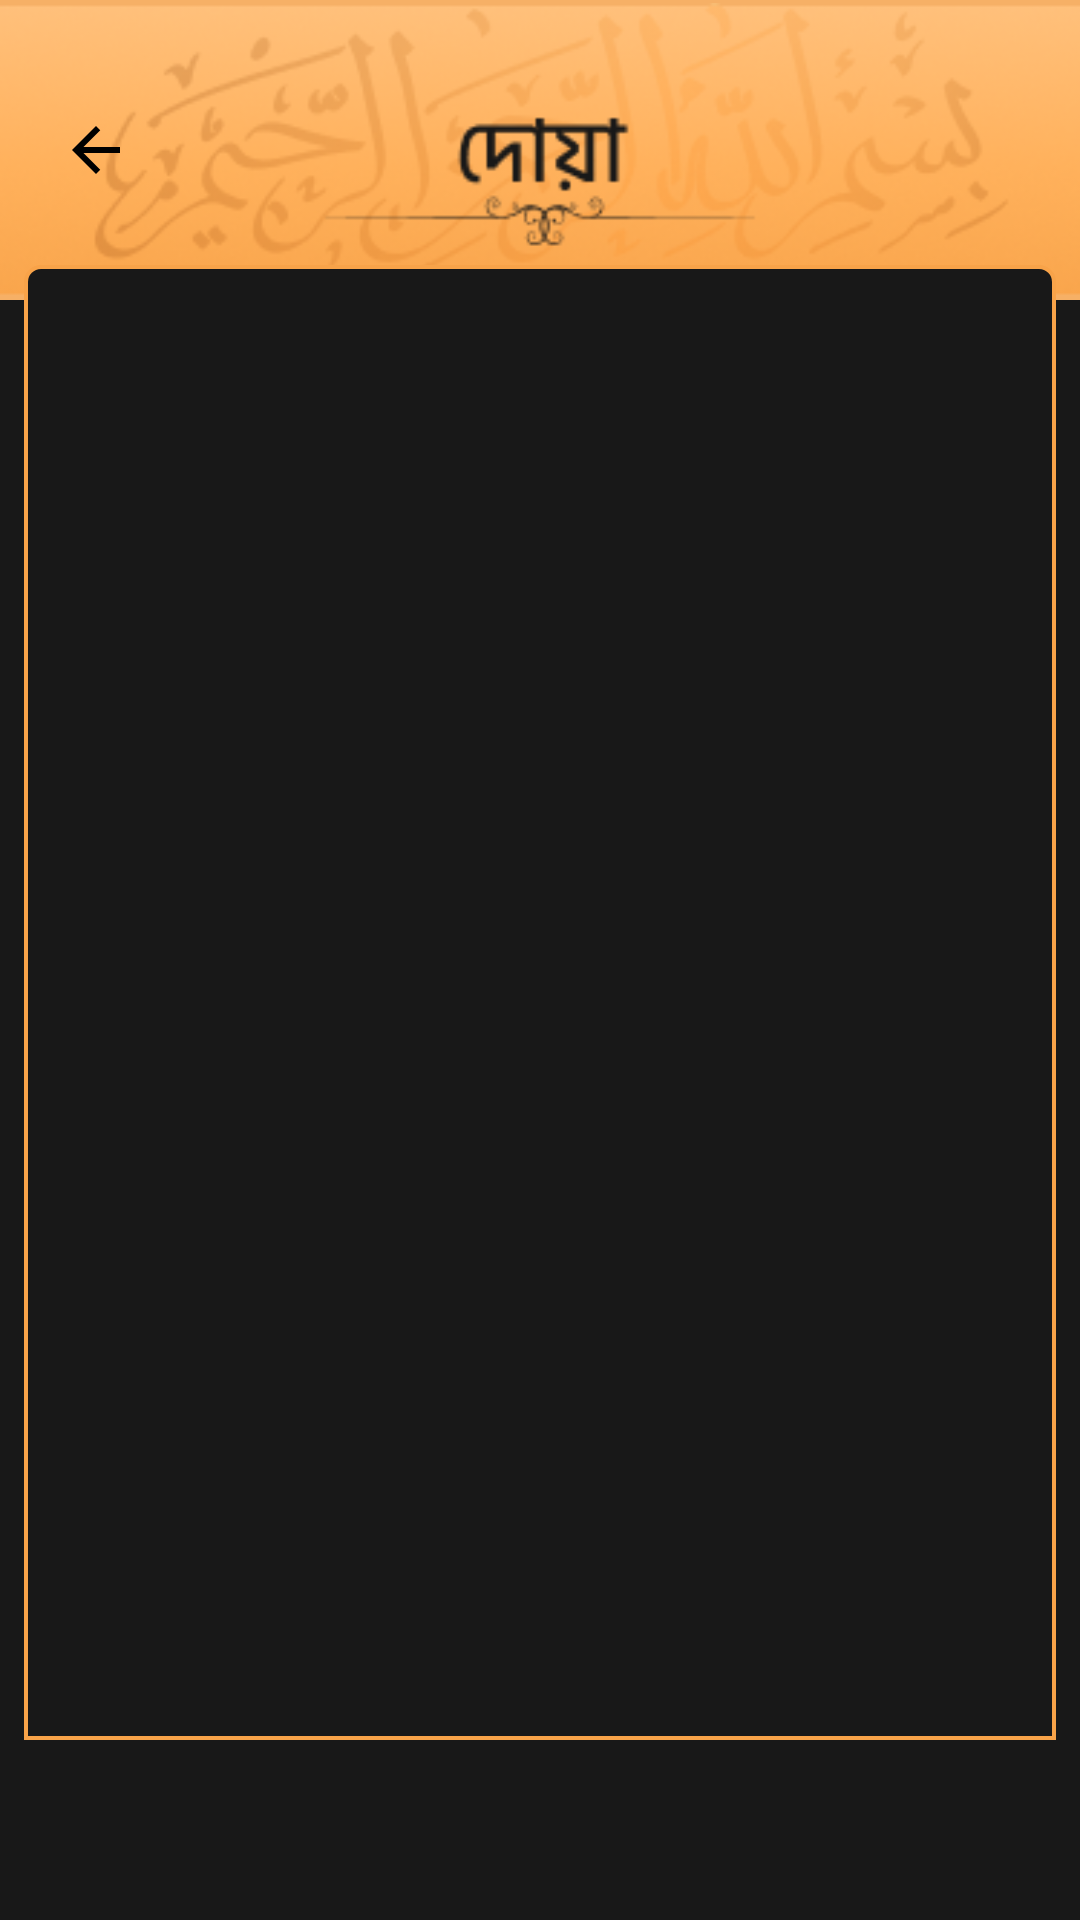

Reconstruct the res/layout file that produces this screen, plus the resources it refers to.
<!-- AndroidManifest.xml: application theme AppTheme -->
<!-- res/layout/fragment_dua_list.xml -->
<?xml version="1.0" encoding="utf-8"?>
<FrameLayout
    android:layout_width="match_parent"
    android:layout_height="match_parent"
    android:background="#181818"
    xmlns:android="http://schemas.android.com/apk/res/android"
    xmlns:tools="http://schemas.android.com/tools"

    tools:context=".fragments.DuaListFragment">
    <LinearLayout
        android:layout_width="match_parent"
        android:layout_height="match_parent"
        android:orientation="vertical"

        android:layout_marginBottom="60dp"
        >
        <RelativeLayout
            android:layout_width="match_parent"
            android:layout_height="wrap_content"
            >
            <ImageView
                android:layout_width="match_parent"
                android:layout_height="100dp"
                android:src="@drawable/doa_up"
                android:background="#F6B066"
                >
            </ImageView>

            <ImageView
                android:layout_width="wrap_content"
                android:layout_height="wrap_content"
                android:src="@drawable/back_ic"
                android:layout_alignParentLeft="true"
                android:layout_centerInParent="true"
                android:layout_margin="10dp"
                android:paddingLeft="10dp"
                android:id="@+id/bck_btn2"
                ></ImageView>
        </RelativeLayout>

        <androidx.recyclerview.widget.RecyclerView
            android:layout_width="match_parent"
            android:layout_height="match_parent"
            android:id="@+id/dua_recyclervw"
            android:layout_marginTop="-12dp"
            android:layout_marginLeft="8dp"
            android:padding="5dp"

            android:layout_marginRight="8dp"
            android:background="@drawable/item_bg2"
            >

        </androidx.recyclerview.widget.RecyclerView>

    </LinearLayout>
</FrameLayout>
<!-- resources referenced by this layout -->
<resources>
  <!-- drawable back_ic (drawable) -->
  <vector xmlns:android="http://schemas.android.com/apk/res/android"
      android:width="24dp"
      android:height="24dp"
      android:viewportWidth="24"
      android:viewportHeight="24"
  
      android:tint="#000000">
    <path
        android:fillColor="#000000"
        android:pathData="M20,11H7.83l5.59,-5.59L12,4l-8,8 8,8 1.41,-1.41L7.83,13H20v-2z"/>
  </vector>
  <!-- drawable doa_up: png bitmap (drawable, 39495 bytes) -->
  <!-- drawable item_bg2 (drawable) -->
  <?xml version="1.0" encoding="utf-8"?>
  <shape xmlns:android="http://schemas.android.com/apk/res/android">
  <stroke android:color="@color/tgl"
      android:width="1.3dp"/>
      <corners android:topLeftRadius="5dp"
          android:topRightRadius="5dp"></corners>
      <solid android:color="#181818"></solid>
  </shape>
  <style name="AppTheme" parent="Theme.AppCompat.Light.DarkActionBar">
          
          <item name="colorPrimary">@color/colorPrimary</item>
          <item name="colorPrimaryDark">@color/colorPrimaryDark</item>
          <item name="colorAccent">@color/colorAccent</item>
      </style>
  <color name="tgl">#F8A349</color>
  <color name="colorPrimary">#6200EE</color>
  <color name="colorPrimaryDark">#000000</color>
  <color name="colorAccent">#03DAC5</color>
</resources>
